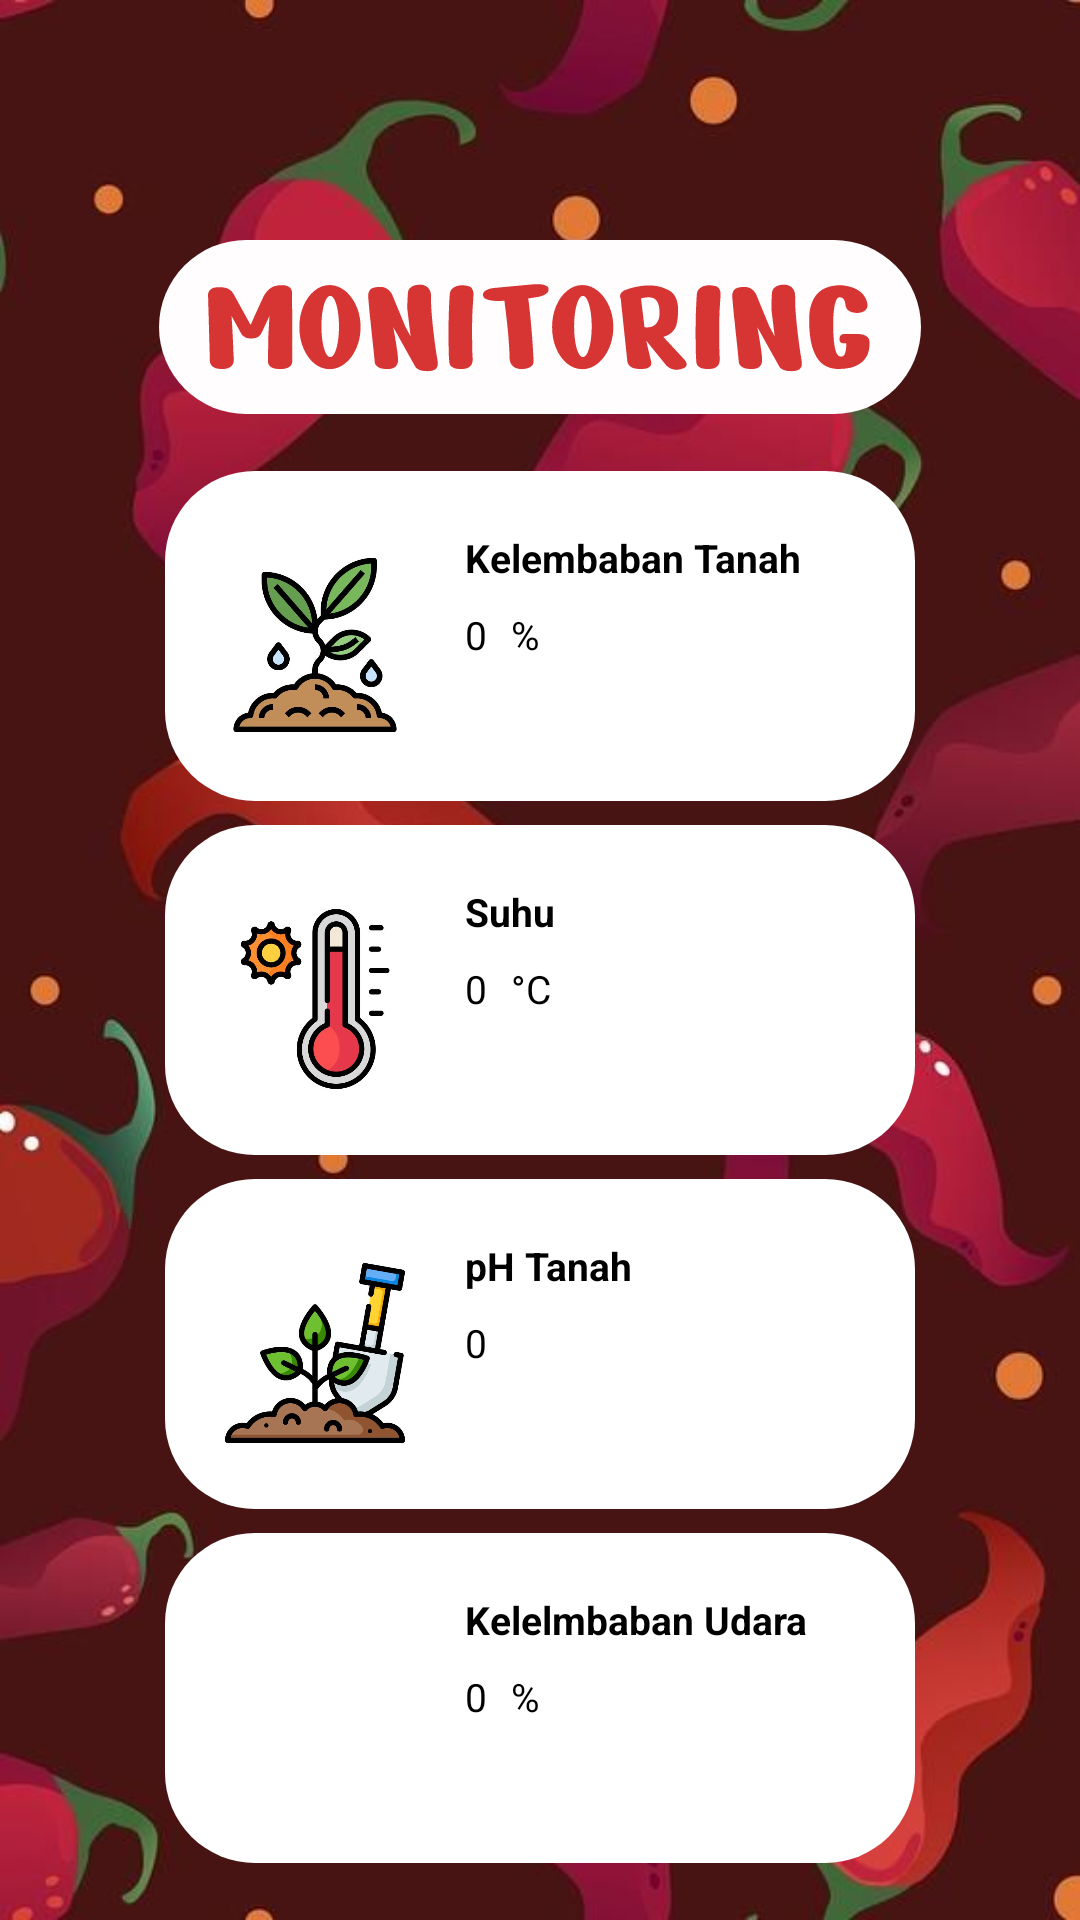

Here is an Android app screen rendered from its layout file. Give the layout XML and the strings, colors and styles it references.
<!-- AndroidManifest.xml: application theme Theme.Dalannamabapadanputeradanrohkudusamin -->
<!-- res/layout/activity_monitoring.xml -->
<?xml version="1.0" encoding="utf-8"?>
<LinearLayout xmlns:android="http://schemas.android.com/apk/res/android"
    xmlns:app="http://schemas.android.com/apk/res-auto"
    xmlns:tools="http://schemas.android.com/tools"
    android:layout_width="match_parent"
    android:layout_height="match_parent"
    android:background="@drawable/bg_mainmenu"
    android:orientation="vertical"
    tools:context=".MonitoringActivity"
    >
    <ImageView
        android:layout_width="wrap_content"
        android:layout_height="wrap_content"
        android:layout_centerInParent="true"
        android:layout_marginTop="80dp"
        android:background="@drawable/ic_iwiwwiwi"
        android:layout_gravity="center_horizontal"

        />
    <LinearLayout
        android:layout_width="match_parent"
        android:layout_height="match_parent"
        android:orientation="vertical"
        android:gravity="center"
        >
        <LinearLayout
            android:id="@+id/pertama"
            android:layout_width="250dp"
            android:layout_height="110dp"
            android:background="@drawable/roundedcorner"
            android:orientation="horizontal"
            android:padding="20dp">

            <ImageView
                android:layout_width="60dp"
                android:layout_height="60dp"
                android:layout_marginTop="8dp"
                android:src="@drawable/kelembaban_tanah" />

            <LinearLayout
                android:layout_width="wrap_content"
                android:layout_height="wrap_content"
                android:orientation="vertical">

                <TextView
                    android:layout_width="wrap_content"
                    android:layout_height="wrap_content"
                    android:layout_marginStart="20dp"
                    android:text="Kelembaban Tanah"
                    android:textColor="@color/black"
                    android:textSize="13sp"
                    android:textStyle="bold" />

                <LinearLayout
                    android:layout_width="wrap_content"
                    android:layout_height="wrap_content"
                    android:orientation="horizontal">

                    <TextView
                        android:id="@+id/value"
                        android:layout_width="wrap_content"
                        android:layout_height="wrap_content"
                        android:layout_marginStart="20dp"
                        android:paddingTop="8dp"
                        android:text="0"
                        android:textColor="@color/black"
                        android:textSize="13sp" />

                    <TextView

                        android:layout_width="wrap_content"
                        android:layout_height="wrap_content"
                        android:layout_marginStart="8dp"
                        android:paddingTop="8dp"
                        android:text="%"
                        android:textColor="@color/black"
                        android:textSize="13sp" />
                </LinearLayout>
            </LinearLayout>
        </LinearLayout>

        <LinearLayout
            android:layout_width="250dp"
            android:layout_height="110dp"
            android:background="@drawable/roundedcorner"
            android:orientation="horizontal"
            android:padding="20dp"
            android:layout_marginTop="8dp"
            android:id="@+id/kedua"
            android:layout_below="@+id/pertama"
            >

            <ImageView
                android:layout_marginTop="8dp"
                android:layout_width="60dp"
                android:layout_height="60dp"
                android:src="@drawable/suhu" />

            <LinearLayout
                android:layout_width="wrap_content"
                android:layout_height="wrap_content"
                android:orientation="vertical">
                <TextView
                    android:layout_width="wrap_content"
                    android:layout_height="wrap_content"
                    android:layout_marginStart="20dp"
                    android:text="Suhu"
                    android:textColor="@color/black"
                    android:textSize="13sp"
                    android:textStyle="bold" />
                <LinearLayout
                    android:layout_width="wrap_content"
                    android:layout_height="wrap_content"
                    android:orientation="horizontal">
                    <TextView
                        android:id="@+id/value2"
                        android:layout_width="wrap_content"
                        android:layout_height="wrap_content"
                        android:layout_marginStart="20dp"
                        android:paddingTop="8dp"
                        android:text="0"
                        android:textColor="@color/black"
                        android:textSize="13sp" />
                    <TextView

                        android:layout_width="wrap_content"
                        android:layout_height="wrap_content"
                        android:layout_marginStart="8dp"
                        android:paddingTop="8dp"
                        android:text="°C"
                        android:textColor="@color/black"
                        android:textSize="13sp" />
                </LinearLayout>
            </LinearLayout>
        </LinearLayout>

        <LinearLayout
            android:layout_width="250dp"
            android:layout_height="110dp"
            android:orientation="horizontal"
            android:background="@drawable/roundedcorner"
            android:padding="20dp"
            android:id="@+id/ketiga"
            android:layout_marginTop="8dp"
            android:layout_below="@+id/kedua">

            <ImageView
                android:layout_marginTop="8dp"
                android:layout_width="60dp"
                android:layout_height="60dp"
                android:src="@drawable/ph" />

            <LinearLayout
                android:layout_width="wrap_content"
                android:layout_height="wrap_content"
                android:orientation="vertical">
                <TextView
                    android:layout_width="wrap_content"
                    android:layout_height="wrap_content"
                    android:layout_marginStart="20dp"
                    android:text="pH Tanah"
                    android:textColor="@color/black"
                    android:textSize="13sp"
                    android:textStyle="bold" />
                <LinearLayout
                    android:layout_width="wrap_content"
                    android:layout_height="wrap_content"
                    android:orientation="horizontal">
                    <TextView
                        android:id="@+id/value3"
                        android:layout_width="wrap_content"
                        android:layout_height="wrap_content"
                        android:layout_marginStart="20dp"
                        android:paddingTop="8dp"
                        android:text="0"
                        android:textColor="@color/black"
                        android:textSize="13sp" />

                </LinearLayout>
            </LinearLayout>
        </LinearLayout>
        <LinearLayout
            android:id="@+id/keempat"
            android:layout_width="250dp"
            android:layout_height="110dp"
            android:orientation="horizontal"
            android:clickable="true"
            android:focusable="true"
            android:background="@drawable/roundedcorner"
            android:padding="20dp"
            android:layout_marginTop="8dp"
            android:layout_below="@+id/ketiga">

            <ImageView
                android:layout_marginTop="8dp"
                android:layout_width="60dp"
                android:layout_height="60dp"
                android:src="@drawable/kelembaban_udara" />

            <LinearLayout
                android:layout_width="wrap_content"
                android:layout_height="wrap_content"
                android:orientation="vertical">
                <TextView
                    android:layout_width="wrap_content"
                    android:layout_height="wrap_content"
                    android:layout_marginStart="20dp"
                    android:text="Kelelmbaban Udara"
                    android:textColor="@color/black"
                    android:textSize="13sp"
                    android:textStyle="bold" />
                <LinearLayout
                    android:layout_width="wrap_content"
                    android:layout_height="wrap_content"
                    android:orientation="horizontal">
                    <TextView
                        android:id="@+id/value4"
                        android:layout_width="wrap_content"
                        android:layout_height="wrap_content"
                        android:layout_marginStart="20dp"
                        android:paddingTop="8dp"
                        android:text="0"
                        android:textColor="@color/black"
                        android:textSize="13sp" />
                    <TextView

                        android:layout_width="wrap_content"
                        android:layout_height="wrap_content"
                        android:layout_marginStart="8dp"
                        android:paddingTop="8dp"
                        android:text="%"
                        android:textColor="@color/black"
                        android:textSize="13sp" />

                </LinearLayout>
            </LinearLayout>
        </LinearLayout>
    </LinearLayout>





</LinearLayout>
<!-- resources referenced by this layout -->
<resources>
  <color name="black">#FF000000</color>
  <!-- drawable bg_mainmenu: jpg bitmap (drawable, 29840 bytes) -->
  <!-- drawable ic_iwiwwiwi: vector/xml drawable (drawable, 14527 chars, omitted) -->
  <!-- drawable kelembaban_tanah: jpg bitmap (drawable, 25390 bytes) -->
  <!-- drawable ph: jpg bitmap (drawable, 27115 bytes) -->
  <!-- drawable roundedcorner (drawable) -->
  <?xml version="1.0" encoding="utf-8"?>
  <shape xmlns:android="http://schemas.android.com/apk/res/android"
      android:shape="rectangle" android:padding="10dp">
      <solid android:color="#FFFFFF"/>
      <corners
          android:bottomRightRadius="30dp"
          android:bottomLeftRadius="30dp"
          android:topLeftRadius="30dp"
          android:topRightRadius="30dp"
          />
  </shape>
  <!-- drawable suhu: jpg bitmap (drawable, 23820 bytes) -->
  <style name="Theme.Dalannamabapadanputeradanrohkudusamin" parent="Theme.MaterialComponents.DayNight.DarkActionBar">
          
          <item name="colorPrimary">@color/black</item>
          <item name="colorPrimaryVariant">@color/black</item>
          <item name="colorOnPrimary">@color/white</item>
          
          <item name="colorSecondary">@color/teal_200</item>
          <item name="colorSecondaryVariant">@color/teal_700</item>
          <item name="colorOnSecondary">@color/black</item>
          
          <item name="android:statusBarColor" tools:targetApi="l">@color/black</item>
          
      </style>
  <color name="white">#FFFFFFFF</color>
  <color name="teal_200">#FF03DAC5</color>
  <color name="teal_700">#FF018786</color>
</resources>
